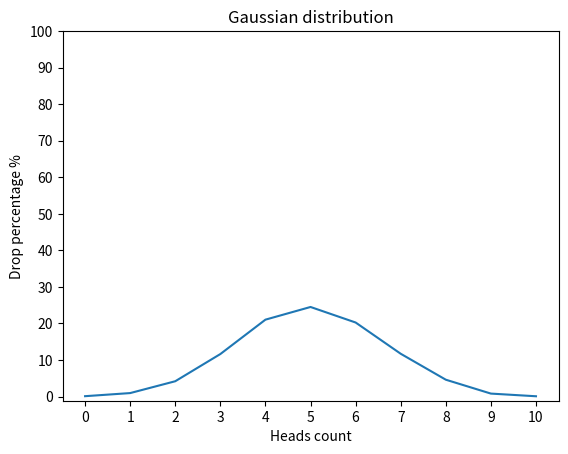

The matplotlib source for this figure:
import random
from typing import Any
from matplotlib import pyplot as plt


def flip_coin() -> dict:
    num_cases = 10000
    num_flips = 10
    results = {}

    for _ in range(num_cases):
        num_heads = 0
        for _ in range(num_flips):
            if random.random() < 0.5:
                num_heads += 1

        if num_heads in results:
            results[num_heads] += 1
        else:
            results[num_heads] = 1

    for num_heads in results:
        results[num_heads] = (results[num_heads] / num_cases) * 100

    return results


def draw_gaussian_distribution_graph(result: dict) -> None:
    lists = sorted(result.items())
    x, y = zip(*lists)
    plt.plot(x, y)

    plt.yticks(range(0, 101, 10))
    plt.xticks(range(0, 11))

    plt.title("Gaussian distribution")
    plt.xlabel("Heads count")
    plt.ylabel("Drop percentage %")

    plt.show()


draw_gaussian_distribution_graph(flip_coin())
